Dataset: processed (GitHub, Agya-Aboagye-Otchere/CSCI-6379-3D-Printing-Defect-Detection-and-Correction). Classes: bed adhesion, layer shifting, over extrusion, stringing, under extrusion, warping.

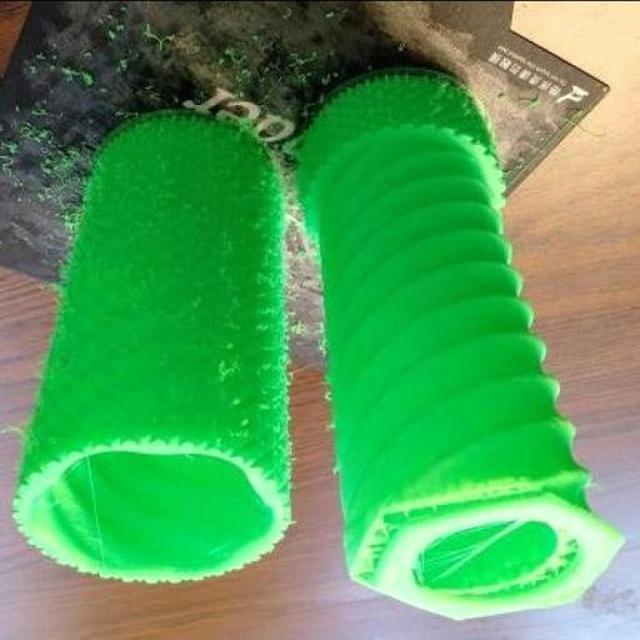
Label: stringing

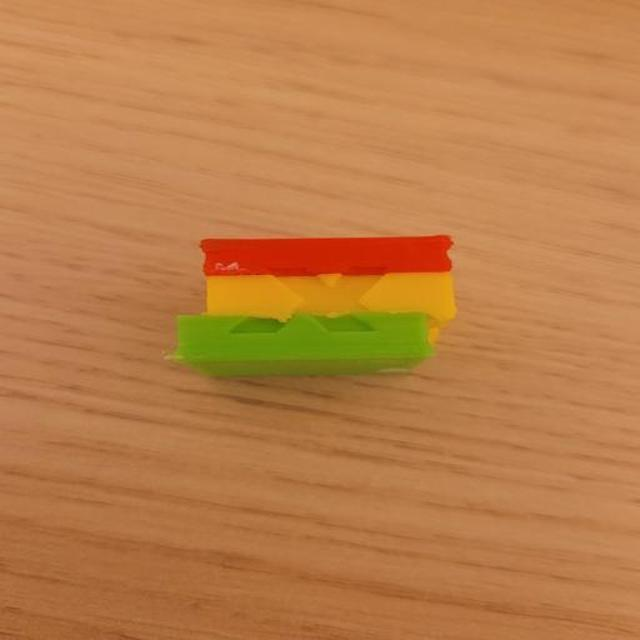
Label: layer shifting

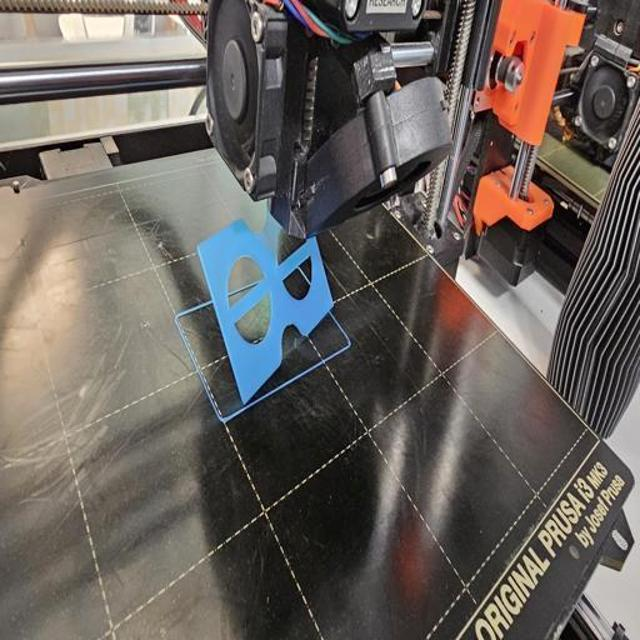
Label: bed adhesion

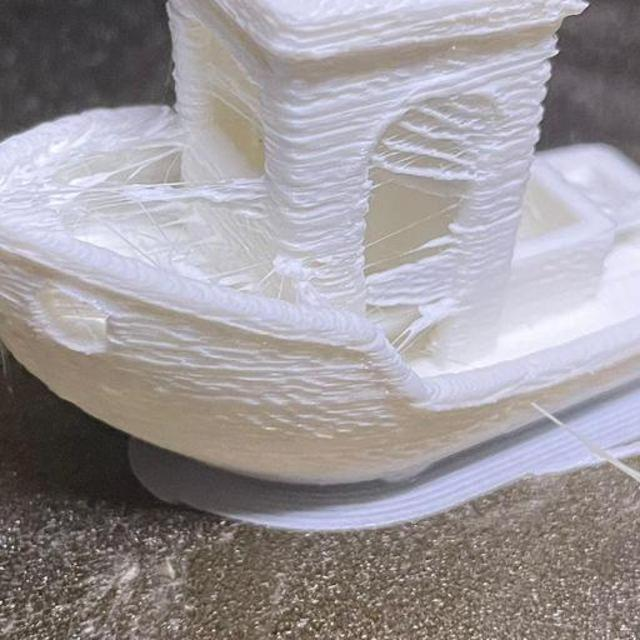
Label: over extrusion

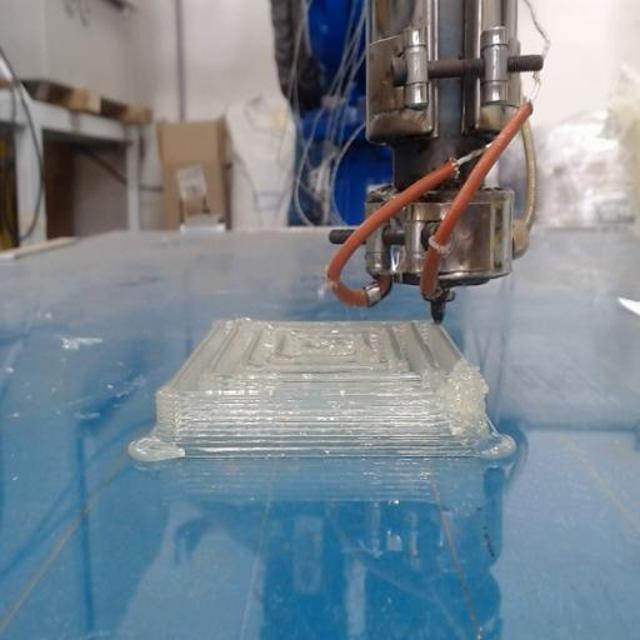
Label: over extrusion

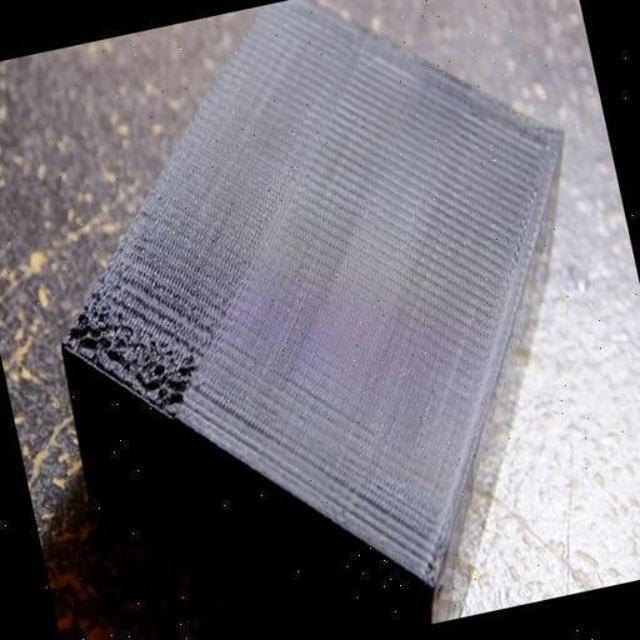
Label: under extrusion
